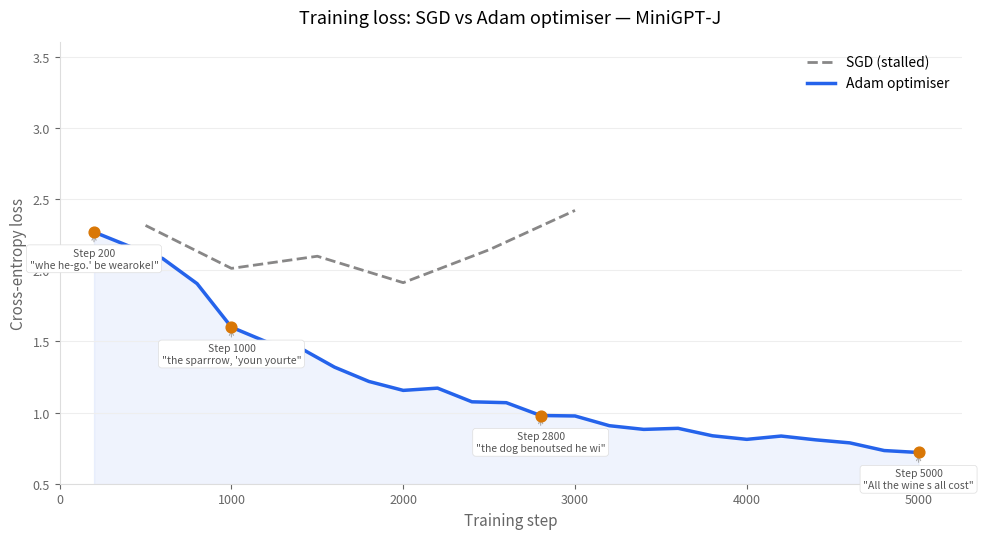
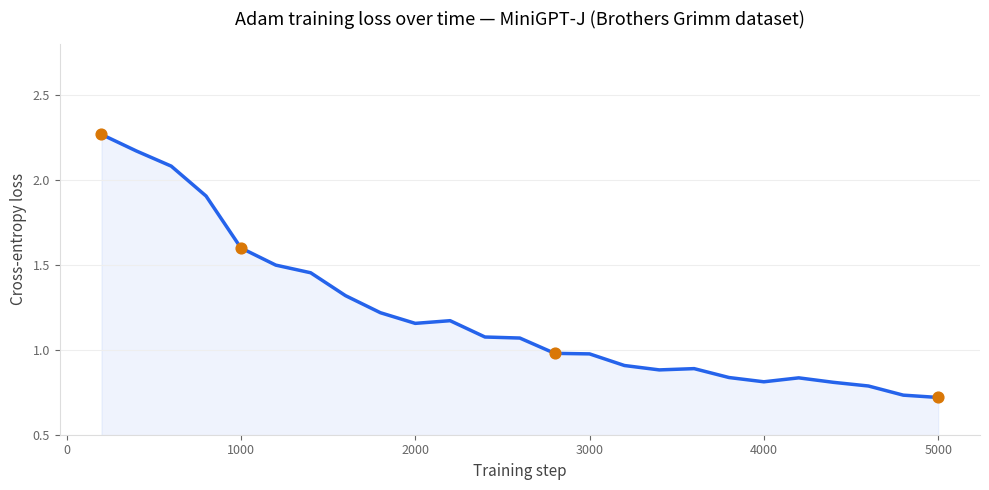
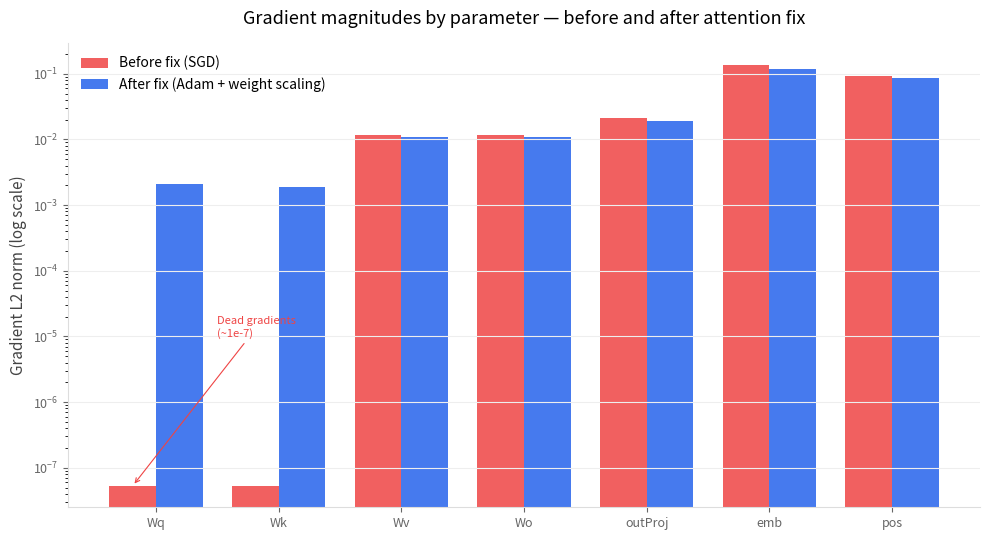

These figures' Python source, in order:
"""
Analysis and visualisation tools for MiniGPT-J training results.
Generates loss curves and gradient magnitude plots from training logs.
"""

import matplotlib.pyplot as plt
import numpy as np
import re

# SGD baseline run — stalled, included for comparison
SGD_LOG = """
step 500 | loss 2.3145
step 1000 | loss 2.0128
step 1500 | loss 2.0982
step 2000 | loss 1.9123
step 2500 | loss 2.1435
step 3000 | loss 2.4200
"""

# Adam optimiser run — Brothers Grimm dataset, 5000 steps
ADAM_LOG = """
step 200 | loss 2.2683
step 400 | loss 2.1709
step 600 | loss 2.0817
step 800 | loss 1.9055
step 1000 | loss 1.5997
step 1200 | loss 1.4987
step 1400 | loss 1.4537
step 1600 | loss 1.3189
step 1800 | loss 1.2185
step 2000 | loss 1.1557
step 2200 | loss 1.1715
step 2400 | loss 1.0754
step 2600 | loss 1.0693
step 2800 | loss 0.9792
step 3000 | loss 0.9760
step 3200 | loss 0.9076
step 3400 | loss 0.8817
step 3600 | loss 0.8892
step 3800 | loss 0.8368
step 4000 | loss 0.8117
step 4200 | loss 0.8349
step 4400 | loss 0.8084
step 4600 | loss 0.7869
step 4800 | loss 0.7330
step 5000 | loss 0.7194
"""

# ─────────────────────────────────────────────
# Parser
# ─────────────────────────────────────────────

def parse_log(log_str):
    steps, losses = [], []
    for line in log_str.strip().splitlines():
        m = re.search(r'step\s+(\d+)\s*\|\s*loss\s+([\d.]+)', line)
        if m:
            steps.append(int(m.group(1)))
            losses.append(float(m.group(2)))
    return np.array(steps), np.array(losses)

sgd_steps, sgd_losses = parse_log(SGD_LOG)
adam_steps, adam_losses = parse_log(ADAM_LOG)

# ─────────────────────────────────────────────
# Plot 1: SGD vs Adam comparison
# ─────────────────────────────────────────────

fig, ax = plt.subplots(figsize=(10, 5.5))
fig.patch.set_facecolor('white')
ax.set_facecolor('white')

ax.plot(sgd_steps, sgd_losses,
        color='#888787', linewidth=2, linestyle='--',
        label='SGD (stalled)', zorder=2)

ax.plot(adam_steps, adam_losses,
        color='#2563EB', linewidth=2.5,
        label='Adam optimiser', zorder=3)

ax.fill_between(adam_steps, adam_losses, alpha=0.07, color='#2563EB')

# Milestone annotations — real sample outputs from training run
milestones = {
    200:  ("Step 200\n\"whe he-go.' be wearoke!\"",    2.2683),
    1000: ("Step 1000\n\"the sparrrow, 'youn yourte\"", 1.5997),
    2800: ("Step 2800\n\"the dog benoutsed he wi\"",    0.9792),
    5000: ("Step 5000\n\"All the wine s all cost\"",    0.7194),
}

for step, (label, loss) in milestones.items():
    if step in adam_steps:
        ax.scatter(step, loss, color='#D97706', s=60, zorder=5)
        yoff = 0.15 if step in [100, 2000] else -0.25
        ax.annotate(label,
                    xy=(step, loss),
                    xytext=(step, loss + yoff),
                    fontsize=7.5,
                    color='#555',
                    ha='center',
                    arrowprops=dict(arrowstyle='->', color='#aaa', lw=0.8),
                    bbox=dict(boxstyle='round,pad=0.3', fc='white', ec='#ddd', lw=0.5))

ax.set_xlabel('Training step', fontsize=11, color='#444')
ax.set_ylabel('Cross-entropy loss', fontsize=11, color='#444')
ax.set_title('Training loss: SGD vs Adam optimiser — MiniGPT-J', fontsize=13, fontweight='normal', pad=14)
ax.set_ylim(0.5, 3.6)
ax.set_xlim(0, max(adam_steps[-1], sgd_steps[-1]) * 1.05)

ax.spines['top'].set_visible(False)
ax.spines['right'].set_visible(False)
ax.spines['left'].set_color('#ddd')
ax.spines['bottom'].set_color('#ddd')
ax.tick_params(colors='#666', labelsize=9)
ax.yaxis.label.set_color('#666')
ax.xaxis.label.set_color('#666')
ax.grid(axis='y', color='#eee', linewidth=0.8, zorder=0)

ax.legend(fontsize=10, framealpha=0, loc='upper right')

plt.tight_layout()
plt.savefig('loss_curve_sgd_vs_adam.png', dpi=200, bbox_inches='tight', facecolor='white')
print("Saved: loss_curve_sgd_vs_adam.png")
plt.close()


# ─────────────────────────────────────────────
# Plot 2: Adam-only zoomed
# ─────────────────────────────────────────────

fig, ax = plt.subplots(figsize=(10, 5))
fig.patch.set_facecolor('white')
ax.set_facecolor('white')

ax.plot(adam_steps, adam_losses, color='#2563EB', linewidth=2.5, zorder=3)
ax.fill_between(adam_steps, adam_losses, alpha=0.07, color='#2563EB')

for step, (label, loss) in milestones.items():
    if step in adam_steps:
        ax.scatter(step, loss, color='#D97706', s=60, zorder=5, label='_nolegend_')

ax.set_xlabel('Training step', fontsize=11, color='#444')
ax.set_ylabel('Cross-entropy loss', fontsize=11, color='#444')
ax.set_title('Adam training loss over time — MiniGPT-J (Brothers Grimm dataset)', fontsize=13, fontweight='normal', pad=14)
ax.set_ylim(0.5, 2.8)

ax.spines['top'].set_visible(False)
ax.spines['right'].set_visible(False)
ax.spines['left'].set_color('#ddd')
ax.spines['bottom'].set_color('#ddd')
ax.tick_params(colors='#666', labelsize=9)
ax.grid(axis='y', color='#eee', linewidth=0.8, zorder=0)

plt.tight_layout()
plt.savefig('loss_curve_adam.png', dpi=200, bbox_inches='tight', facecolor='white')
print("Saved: loss_curve_adam.png")
plt.close()


# ─────────────────────────────────────────────
# Plot 3: Gradient magnitude comparison (Wq/Wk vs Wv)
# ─────────────────────────────────────────────

components = ['Wq', 'Wk', 'Wv', 'Wo', 'outProj', 'emb', 'pos']

# Real gradient L2 norms logged at step 1 — showing Wq/Wk dead gradient problem
before_fix = [5.33e-8, 5.25e-8, 1.164e-2, 1.187e-2, 2.109e-2, 1.381e-1, 9.276e-2]

# After Adam + Wq/Wk weight scaling fix — Wq/Wk recover to healthy range
after_fix  = [2.1e-3,  1.9e-3,  1.1e-2,  1.1e-2,  1.9e-2,  1.2e-1,  8.5e-2]

x = np.arange(len(components))
width = 0.38

fig, ax = plt.subplots(figsize=(10, 5.5))
fig.patch.set_facecolor('white')
ax.set_facecolor('white')

bars1 = ax.bar(x - width/2, before_fix, width, label='Before fix (SGD)', color='#EF4444', alpha=0.85)
bars2 = ax.bar(x + width/2, after_fix,  width, label='After fix (Adam + weight scaling)', color='#2563EB', alpha=0.85)

ax.set_yscale('log')
ax.set_xticks(x)
ax.set_xticklabels(components, fontsize=10)
ax.set_ylabel('Gradient L2 norm (log scale)', fontsize=11, color='#444')
ax.set_title('Gradient magnitudes by parameter — before and after attention fix', fontsize=13, fontweight='normal', pad=14)

ax.spines['top'].set_visible(False)
ax.spines['right'].set_visible(False)
ax.spines['left'].set_color('#ddd')
ax.spines['bottom'].set_color('#ddd')
ax.tick_params(colors='#666', labelsize=9)
ax.grid(axis='y', color='#eee', linewidth=0.8, zorder=0)
ax.legend(fontsize=10, framealpha=0)

# Annotate the dead Wq/Wk
ax.annotate('Dead gradients\n(~1e-7)', xy=(0 - width/2, before_fix[0]),
            xytext=(0.5, 1e-5), fontsize=8, color='#EF4444',
            arrowprops=dict(arrowstyle='->', color='#EF4444', lw=0.8))

plt.tight_layout()
plt.savefig('gradient_comparison.png', dpi=200, bbox_inches='tight', facecolor='white')
print("Saved: gradient_comparison.png")
plt.close()

print("\nAll plots saved.")
